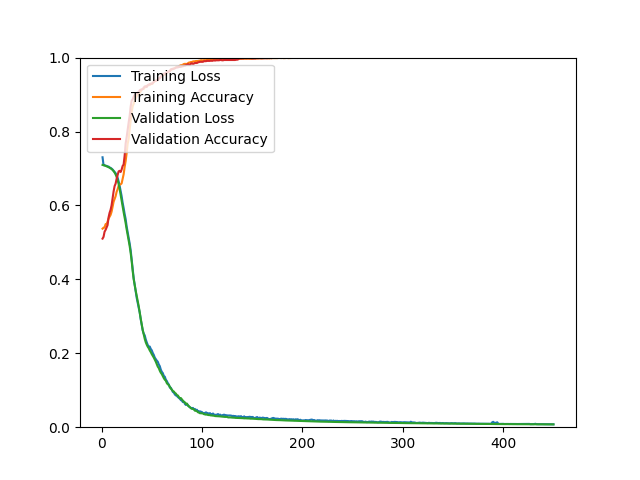

Values plotted in this chart, from the file beside it:
epoch, loss, acc, val_loss, val_acc
1, 0.7303, 0.5371, 0.7096, 0.5102
2, 0.7090, 0.5398, 0.7089, 0.5150
3, 0.7089, 0.5400, 0.7081, 0.5288
4, 0.7075, 0.5492, 0.7071, 0.5337
5, 0.7071, 0.5489, 0.7061, 0.5402
6, 0.7053, 0.5561, 0.7049, 0.5467
7, 0.7052, 0.5644, 0.7036, 0.5678
8, 0.7026, 0.5691, 0.7021, 0.5800
9, 0.7017, 0.5742, 0.7004, 0.5881
10, 0.6997, 0.5829, 0.6984, 0.6003
11, 0.6972, 0.5963, 0.6959, 0.6198
12, 0.6940, 0.6098, 0.6928, 0.6377
13, 0.6909, 0.6170, 0.6889, 0.6523
14, 0.6874, 0.6248, 0.6838, 0.6588
15, 0.6816, 0.6366, 0.6773, 0.6718
16, 0.6749, 0.6438, 0.6690, 0.6824
17, 0.6653, 0.6529, 0.6579, 0.6921
18, 0.6535, 0.6557, 0.6447, 0.6937
19, 0.6397, 0.6572, 0.6293, 0.6905
20, 0.6252, 0.6596, 0.6131, 0.6970
21, 0.6074, 0.6724, 0.5966, 0.7067
22, 0.5932, 0.6843, 0.5816, 0.7108
23, 0.5769, 0.7039, 0.5672, 0.7344
24, 0.5633, 0.7199, 0.5522, 0.7677
25, 0.5434, 0.7415, 0.5354, 0.7847
26, 0.5274, 0.7666, 0.5209, 0.8050
27, 0.5125, 0.7798, 0.5053, 0.8245
28, 0.4974, 0.8060, 0.4900, 0.8424
29, 0.4790, 0.8281, 0.4713, 0.8676
30, 0.4547, 0.8525, 0.4495, 0.8838
31, 0.4295, 0.8681, 0.4229, 0.8871
32, 0.4034, 0.8750, 0.4005, 0.8944
33, 0.3851, 0.8830, 0.3844, 0.8993
34, 0.3679, 0.8893, 0.3695, 0.9009
35, 0.3500, 0.8953, 0.3554, 0.9033
36, 0.3361, 0.8991, 0.3417, 0.9058
37, 0.3232, 0.9045, 0.3277, 0.9066
38, 0.3106, 0.9048, 0.3099, 0.9115
39, 0.2923, 0.9084, 0.2937, 0.9131
40, 0.2761, 0.9134, 0.2783, 0.9139
41, 0.2617, 0.9153, 0.2632, 0.9147
42, 0.2531, 0.9152, 0.2507, 0.9188
43, 0.2485, 0.9189, 0.2391, 0.9220
44, 0.2378, 0.9226, 0.2299, 0.9220
45, 0.2297, 0.9235, 0.2232, 0.9204
46, 0.2227, 0.9245, 0.2177, 0.9253
47, 0.2168, 0.9257, 0.2136, 0.9269
48, 0.2183, 0.9256, 0.2077, 0.9285
49, 0.2118, 0.9299, 0.2032, 0.9285
50, 0.2081, 0.9282, 0.1977, 0.9293
51, 0.2009, 0.9299, 0.1930, 0.9318
52, 0.1958, 0.9342, 0.1884, 0.9342
53, 0.1884, 0.9360, 0.1829, 0.9366
54, 0.1841, 0.9371, 0.1772, 0.9374
55, 0.1802, 0.9385, 0.1705, 0.9383
56, 0.1771, 0.9396, 0.1638, 0.9391
57, 0.1699, 0.9426, 0.1598, 0.9439
58, 0.1652, 0.9459, 0.1528, 0.9439
59, 0.1559, 0.9484, 0.1474, 0.9480
60, 0.1499, 0.9499, 0.1437, 0.9504
... 390 more rows
